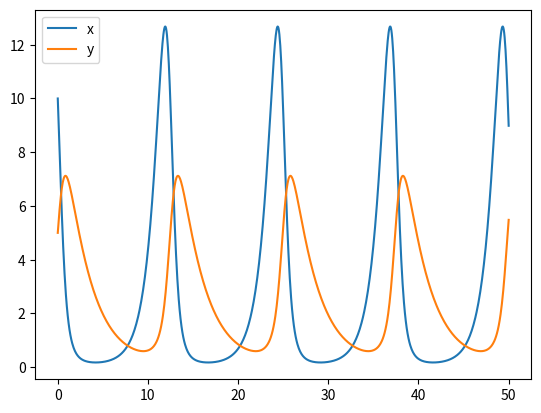

Recreate this plot in Python. (Note: this script raises an exception after producing the figure.)
import numpy as np
import pandas as pd
import matplotlib.pyplot as plt
from scipy.integrate import odeint


# Set parameter values
a = 1
b = .38
c = .13
d = .38

# Set initial conditions
x0 = 10
y0 = 5
X0 = [x0, y0]

# Set range of time
Nt = 1000
tmax = 50
t = np.linspace(0, tmax, Nt)

# Define ODE
def lvdiffeq(X, t, a, b, c, d):
    x, y, = X # Initial conditions
    dxdt = (a*x) - (b*x*y)
    dydt = (c*x*y) - (d*y)
    return np.array([dxdt, dydt])
    
result = odeint(lvdiffeq, X0, t, args = (a, b, c, d))
x, y = result.T

plt.plot(t, x, label = 'x')
plt.plot(t, y, label = 'y')
plt.legend()
plt.show()



## Exponential growth
# Set parameter values
a = [.01, .05, .1] 

# Set initial condition
x0 = 10

# Set range of time
Nt = 1000
tmax = 100
t = np.linspace(0, tmax, Nt)

# Define ODE
def expgrow(X, t, a):
    x = X # Initial condition
    dxdt = (a*x)
    return np.array(dxdt)

# Return values of x over time
result = odeint(expgrow, x0, t, args = (a,))
x = result

plt.plot(t, x)
plt.show()

## Exponential decay
# Set parameter values
a = .05

# Set initial condition
x0 = 1000

# Set range of time
Nt = 1000
tmax = 100
t = np.linspace(0, tmax, Nt)

# Define ODE
def expdec(X, t, a):
    x = X # Initial condition
    dxdt = -(a*x)
    return np.array(dxdt)

# Return values of x over time
result = odeint(expdec, x0, t, args = (a,))
x = result

plt.plot(t, x)
plt.show()

## Logistic growth
# Set parameter values
a = .07 # Setting this larger will cause x to reach its limit quicker
b = 500 

# Set initial condition
x0 = 10

# Set range of time
Nt = 1000
tmax = 250
t = np.linspace(0, tmax, Nt)

# Define ODE
def loggrow(X, t, a, b):
    x = X # Initial condition
    dxdt = a*x * (1 - (x/b))
    return np.array(dxdt)

# Return values of x over time
result = odeint(loggrow, x0, t, args = (a, b))
x = result

plt.plot(t, x)
plt.show()

## Newton's Law of Cooling
# Set parameter values
k = -.1
a = 20 # In celsius

# Set initial condition
temp0 = 175 

# Set range of time
Nt = 1000
tmax = 100
t = np.linspace(0, tmax, Nt)

# Define ODE
def cooling(X, t, k, a):
    temp = X # Initial condition
    dTdt = k * (temp - a)
    return np.array(dTdt)

# Return values of T over time
result = odeint(cooling, temp0, t, args = (k, a))
temp = result

plt.plot(t, temp)
plt.show()

## Newton's Law of Heating
# Set parameter values
k = -.1
a = 35 # In celsius

# Set initial condition
temp0 = 1

# Set range of time
Nt = 1000
tmax = 100
t = np.linspace(0, tmax, Nt)

# Define ODE
def heating(X, t, k, a):
    temp = X # Initial condition
    dTdt = k * (temp - a)
    return np.array(dTdt)

# Return values of T over time
result = odeint(heating, temp0, t, args = (k, a))
temp = result

plt.plot(t, temp)
plt.show()